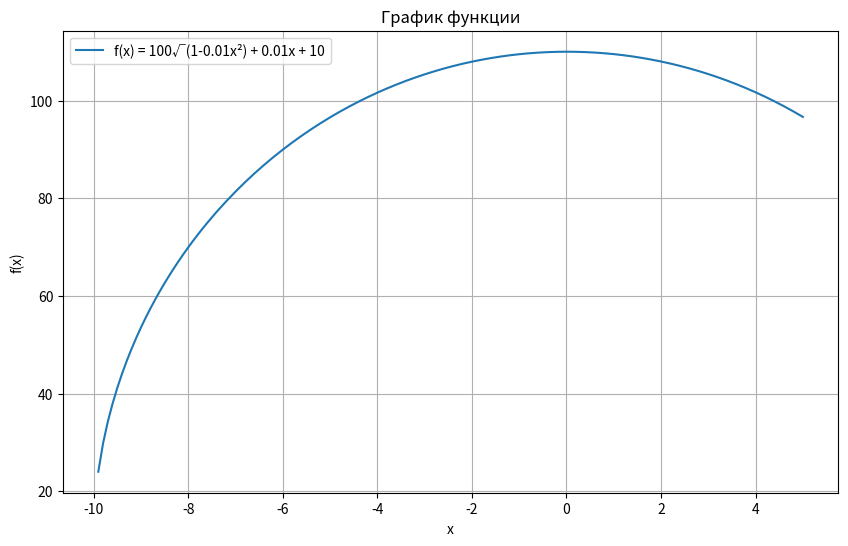

Generate this figure with matplotlib:
import os
import math
import json

def f(x):
    try:
        return 100 * math.sqrt(1 - 0.01 * x ** 2) + 0.01 * x + 10
    except ValueError:
        return float('nan')

start = -15
end = 5
step = 0.1

if not os.path.exists('results'):
    os.makedirs('results')

data = []
x = start
while x <= end:
    y = f(x)
    if not math.isnan(y):
        data.append({
            "x": round(x, 4),
            "y": round(y, 4)
        })
    x += step

output_file = os.path.join('results', 'result.json')
with open(output_file, 'w') as file:
    file.write('{\n  "data": [\n')
    for i, point in enumerate(data):
        line = '    ' + json.dumps(point, separators=(',', ':'))
        if i < len(data) - 1:
            line += ','
        file.write(line + '\n')

    file.write('  ]\n}')

print(f"Результаты сохранены в файл: {output_file}")

import matplotlib.pyplot as plt

x_values = [point["x"] for point in data]
y_values = [point["y"] for point in data]

plt.figure(figsize=(10, 6))
plt.plot(x_values, y_values, label='f(x) = 100√(1-0.01x²) + 0.01x + 10')
plt.title('График функции')
plt.xlabel('x')
plt.ylabel('f(x)')
plt.grid(True)
plt.legend()
plt.show()
